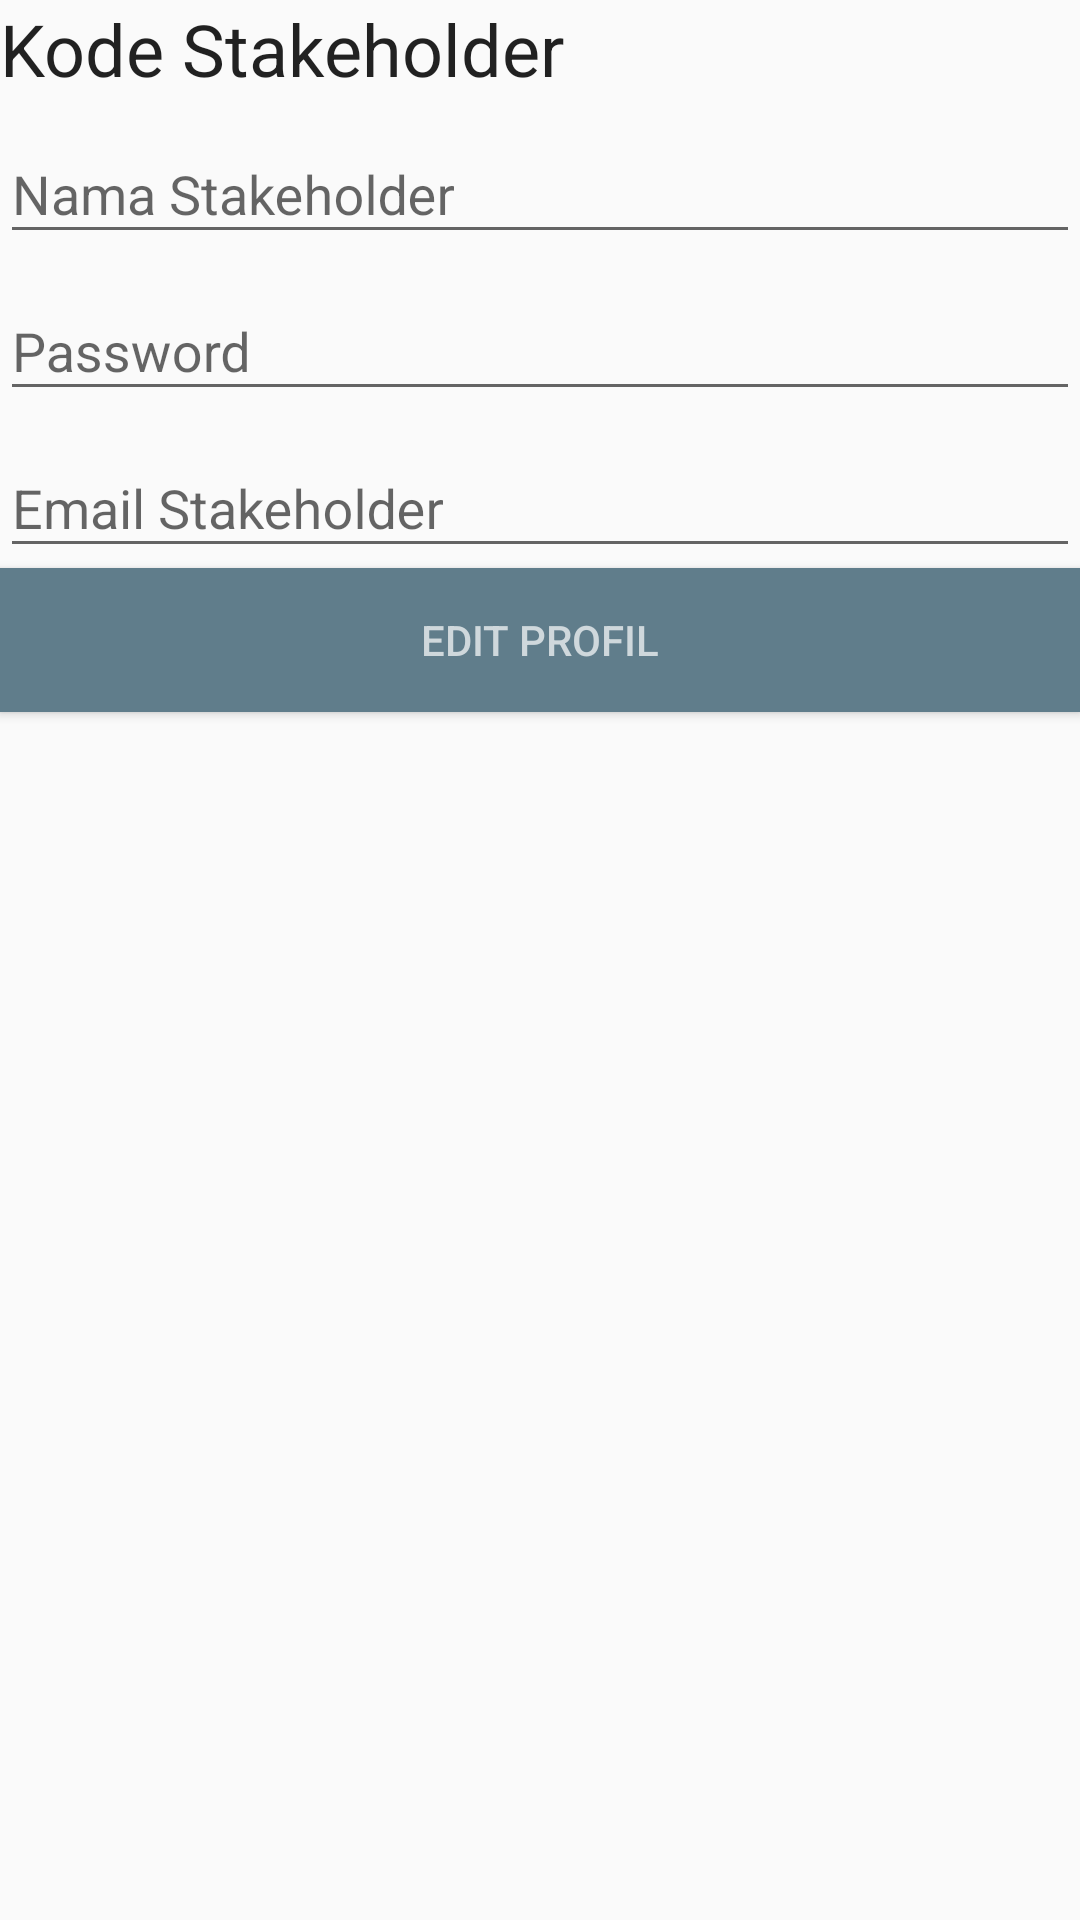

Android layout source for this screen:
<!-- AndroidManifest.xml: application theme AppTheme -->
<!-- res/layout/activity_edit_profile_acitvity.xml -->
<?xml version="1.0" encoding="utf-8"?>
<android.support.constraint.ConstraintLayout xmlns:android="http://schemas.android.com/apk/res/android"
    xmlns:app="http://schemas.android.com/apk/res-auto"
    xmlns:tools="http://schemas.android.com/tools"
    android:layout_width="match_parent"
    android:layout_height="match_parent"
    android:layout_margin="@dimen/activity_horizontal_margin"
    tools:context=".activities.EditProfileAcitvity">

    <LinearLayout
        android:layout_width="match_parent"
        android:layout_height="match_parent"
        android:orientation="vertical"
        >
        <TextView
            android:layout_width="wrap_content"
            android:layout_height="wrap_content"
            android:id="@+id/placeholderKodeStake"
            android:text="@string/kode_stake"
            android:textAppearance="@style/Base.TextAppearance.AppCompat.Headline"/>
        <android.support.design.widget.TextInputLayout
            android:layout_width="match_parent"
            android:layout_height="wrap_content">
            <android.support.design.widget.TextInputEditText
                android:layout_width="match_parent"
                android:layout_height="wrap_content"
                android:maxLines="1"
                android:id="@+id/etNamaStake"
                android:inputType="text"
                android:hint="@string/nama_stake"/>
        </android.support.design.widget.TextInputLayout>
        <android.support.design.widget.TextInputLayout
            android:layout_width="match_parent"
            android:layout_height="wrap_content">
            <android.support.design.widget.TextInputEditText
                android:layout_width="match_parent"
                android:layout_height="wrap_content"
                android:inputType="textPassword"
                android:id="@+id/etPasswordStake"
                android:hint="@string/password"/>
        </android.support.design.widget.TextInputLayout>
        <android.support.design.widget.TextInputLayout
            android:layout_width="match_parent"
            android:layout_height="wrap_content">
            <android.support.design.widget.TextInputEditText
                android:layout_width="match_parent"
                android:layout_height="wrap_content"
                android:id="@+id/etEmailStake"
                android:maxLines="1"
                android:inputType="textEmailAddress"
                android:hint="@string/email_stake"/>
        </android.support.design.widget.TextInputLayout>

        <Button
            android:layout_marginTop="@dimen/activity_horizontal_margin"
            android:layout_width="match_parent"
            android:layout_height="wrap_content"
            android:id="@+id/btn_action_edit_profil"
            android:text="@string/edit_profil"
            android:background="@color/primary"
            android:textColor="@color/primary_light"
            android:textAppearance="@style/Base.TextAppearance.AppCompat.Button"/>
    </LinearLayout>

</android.support.constraint.ConstraintLayout>
<!-- resources referenced by this layout -->
<resources>
  <color name="primary">#607D8B</color>
  <color name="primary_light">#CFD8DC</color>
  <string name="edit_profil">Edit Profil</string>
  <string name="email_stake">Email Stakeholder</string>
  <string name="kode_stake">Kode Stakeholder</string>
  <string name="nama_stake">Nama Stakeholder</string>
  <string name="password">Password</string>
  <style name="AppTheme" parent="Theme.AppCompat.Light.DarkActionBar">
          
          <item name="colorPrimary">@color/primary</item>
          <item name="colorPrimaryDark">@color/primary_dark</item>
          <item name="colorAccent">@color/accent</item>
      </style>
  <color name="primary_dark">#455A64</color>
  <color name="accent">#FFC107</color>
</resources>
